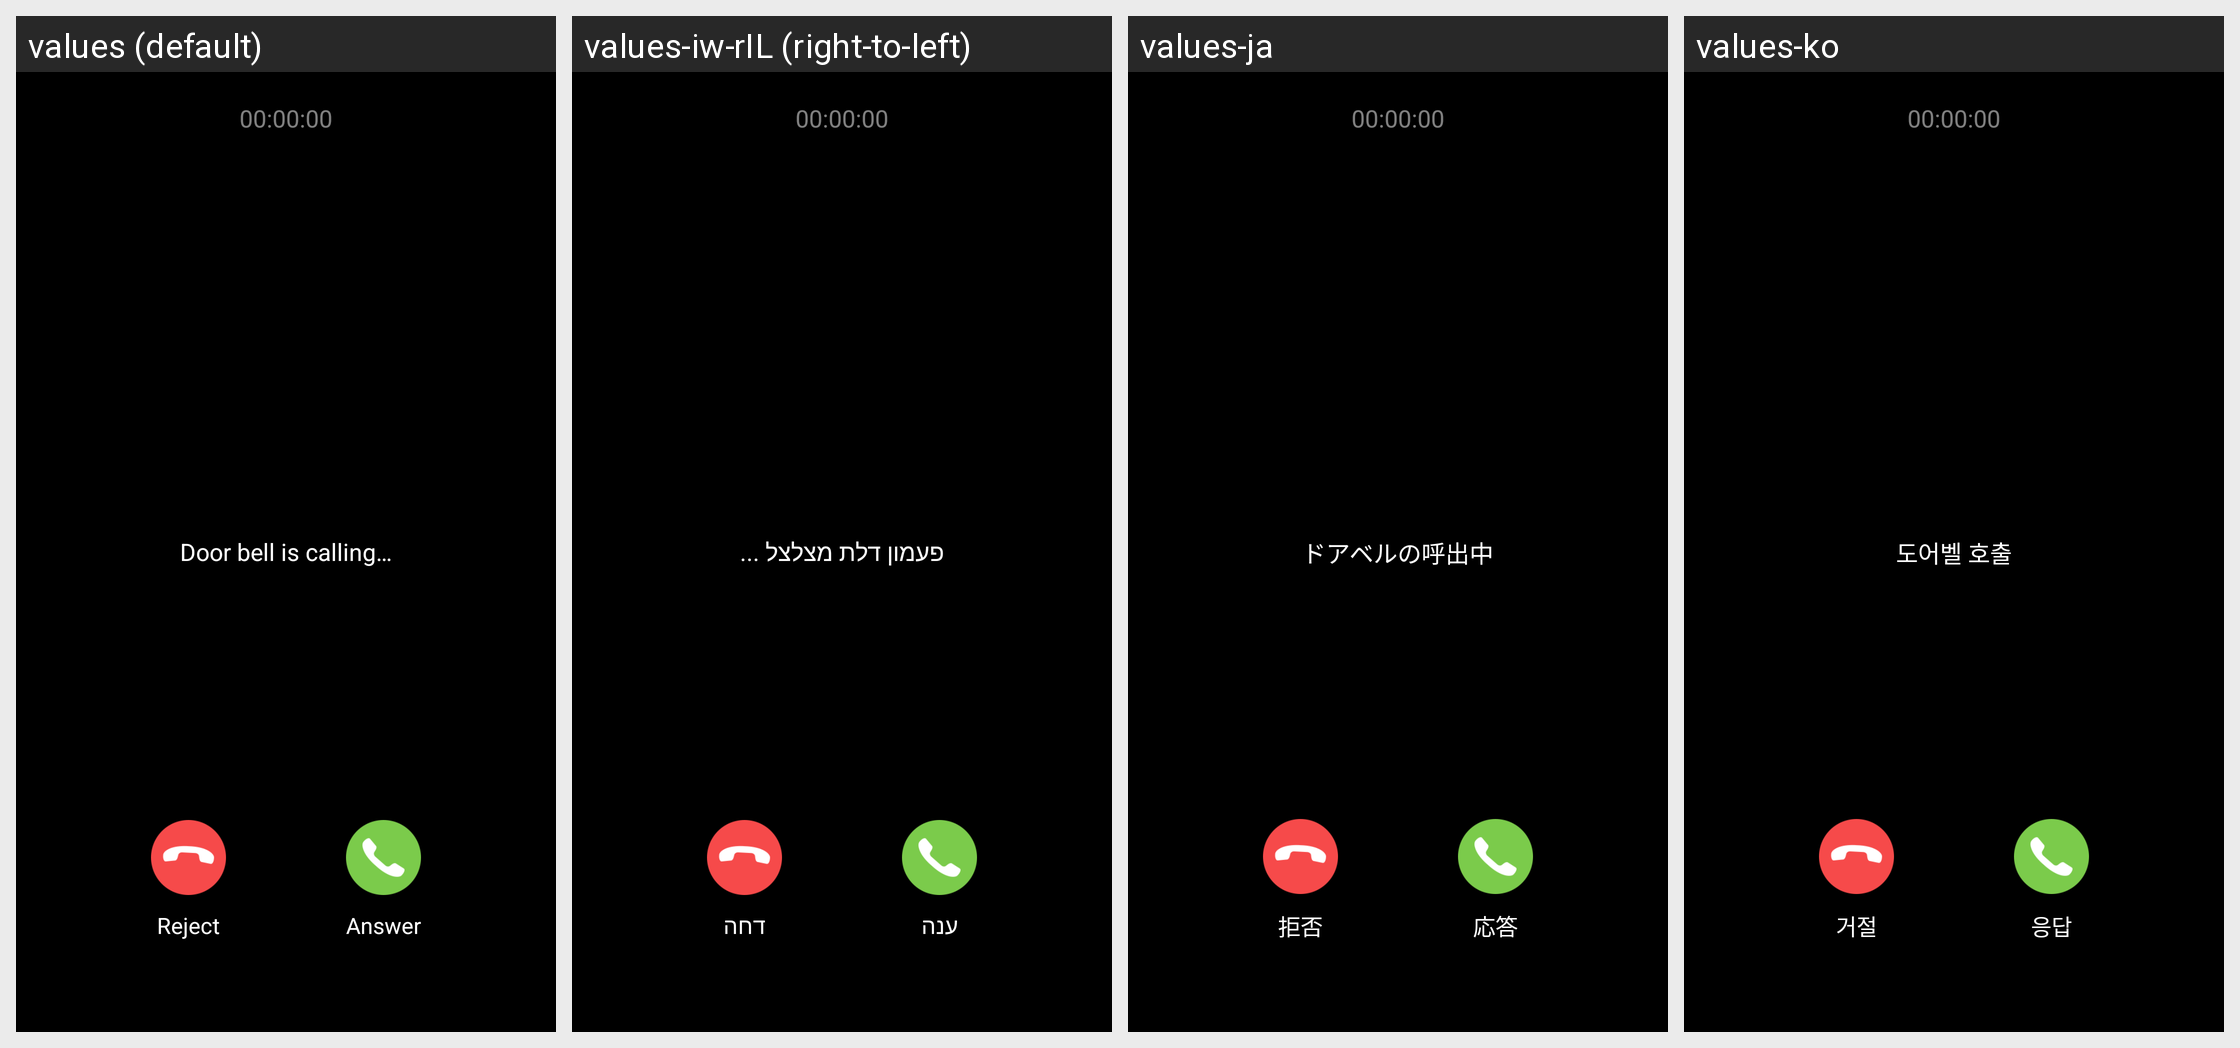

Strings drawn on this Android screen and how each of the app's shown locales translates them:
Android screen res/layout/activity_eques_ring.xml rendered under 4 locales, left to right: values (default), values-iw-rIL (right-to-left), values-ja, values-ko. Device: Nexus 5 (rendered at 1080×1920; each locale shown at half size, 540×960, under a caption strip naming it); theme AppTheme.
Other locales in the repository, not shown: values-es, values-zh-rCN, values-zh-rTW.
Strings drawn on this screen, with the default value and each locale's value (text and hints the layout hard-codes, and strings that could not be matched under every locale, appear in the picture but are not listed):

CateEye_Ring_Incoming
  values: Door bell is calling…
  values-iw-rIL: פעמון דלת מצלצל ...
  values-ja: ドアベルの呼出中
  values-ko: 도어벨 호출

CateEye_Ring_Refuse
  values: Reject
  values-iw-rIL: דחה
  values-ja: 拒否
  values-ko: 거절

CateEye_Ring_Connect
  values: Answer
  values-iw-rIL: ענה
  values-ja: 応答
  values-ko: 응답
